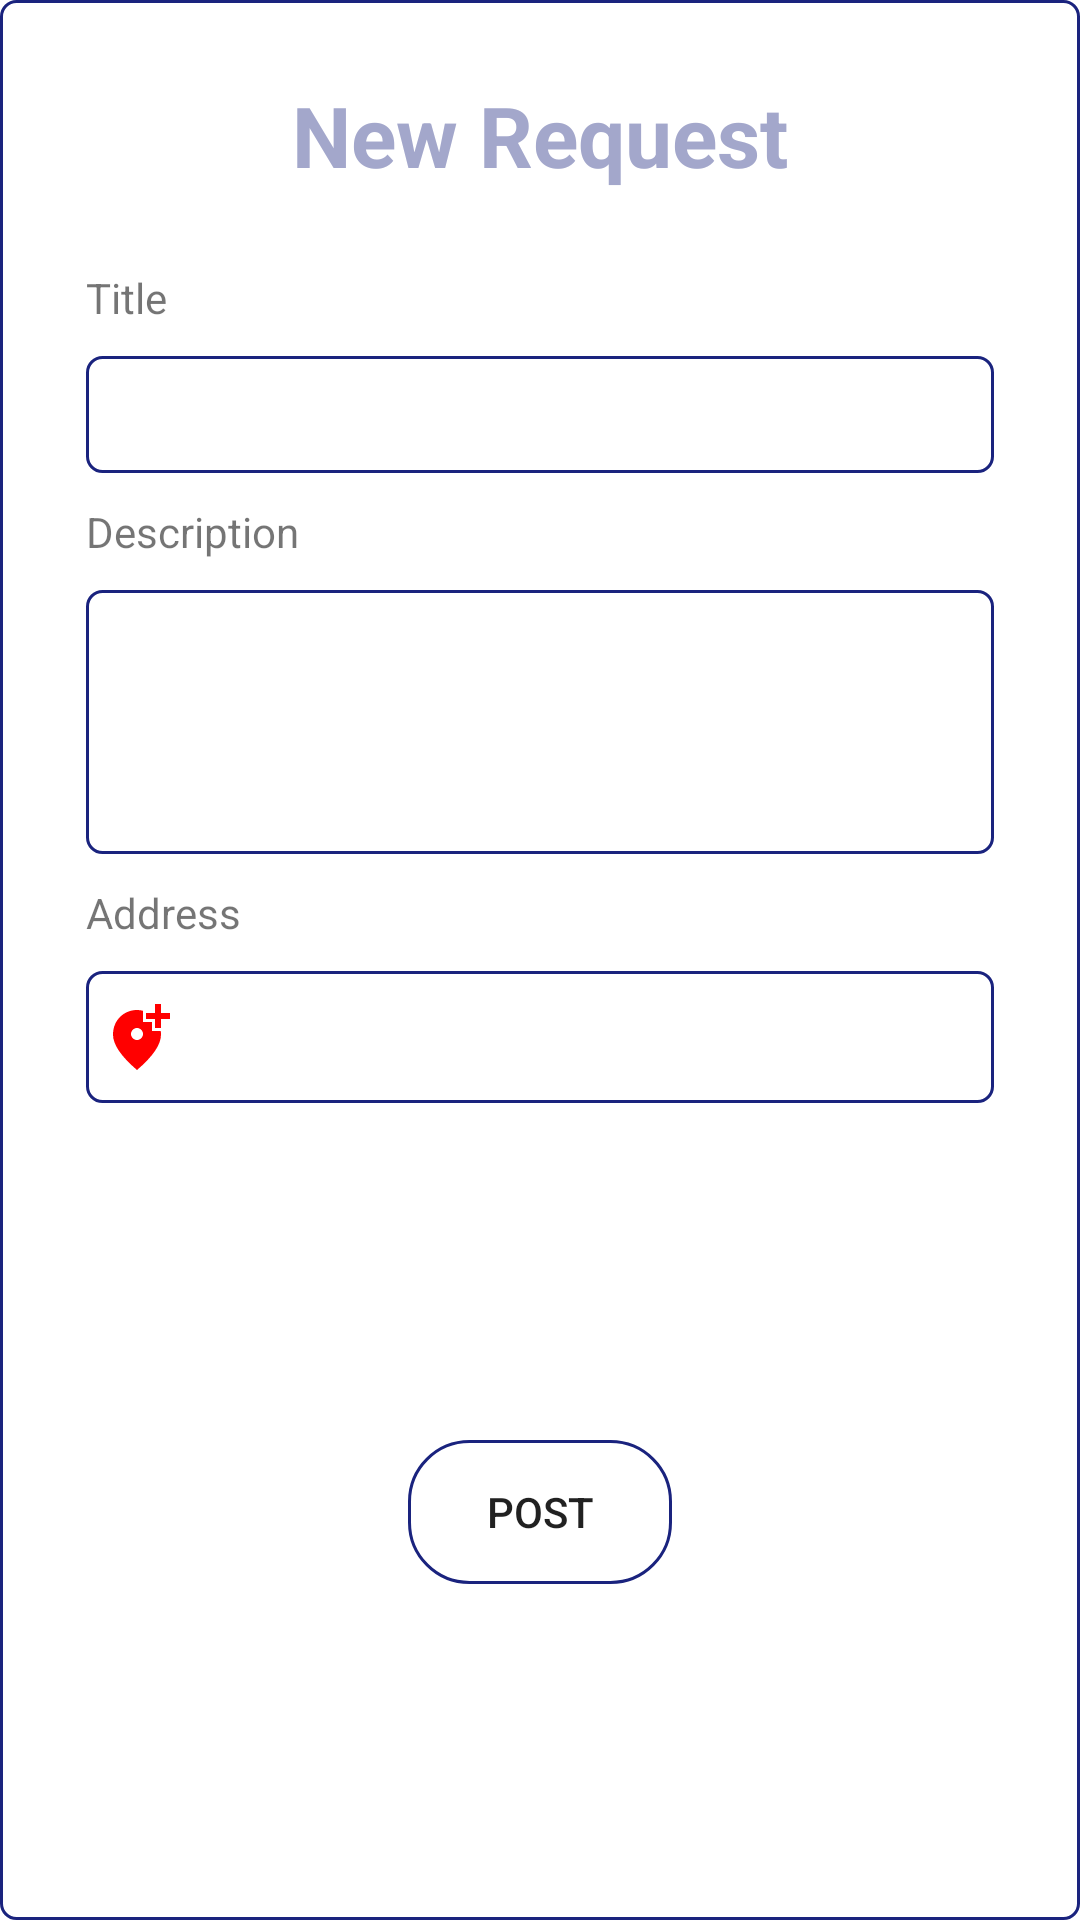

This screen was rendered from an Android layout file. Write that file and the resources it references.
<!-- AndroidManifest.xml: application theme Theme.Hemmah.NoActionBar -->
<!-- res/layout/add_request_dialoge.xml -->
<?xml version="1.0" encoding="utf-8"?>
<androidx.constraintlayout.widget.ConstraintLayout xmlns:android="http://schemas.android.com/apk/res/android"
    xmlns:app="http://schemas.android.com/apk/res-auto"
    xmlns:tools="http://schemas.android.com/tools"
    android:layout_width="match_parent"
    android:layout_height="wrap_content"
    android:background="@drawable/edittext_background">

    <ImageView
        android:id="@+id/addRequest_popup_back_IV"
        android:layout_width="wrap_content"
        android:layout_height="wrap_content"
        android:layout_margin="10dp"
        android:src="@drawable/back_primarycolored_ic_24"
        android:background="@drawable/imageviews_selectors"
        app:layout_constraintBottom_toTopOf="@+id/guideline14"
        app:layout_constraintEnd_toStartOf="@+id/leftguideline"
        app:layout_constraintStart_toStartOf="parent"
        app:layout_constraintTop_toTopOf="parent" />

    <TextView
        android:id="@+id/textView6"
        android:layout_width="wrap_content"
        android:layout_height="wrap_content"
        android:text="New Request"
        android:textColor="@color/colorPrimaryLight1"
        android:textSize="28sp"
        android:textStyle="bold"
        app:layout_constraintBottom_toTopOf="@+id/guideline14"
        app:layout_constraintEnd_toEndOf="parent"
        app:layout_constraintHorizontal_bias="0.5"
        app:layout_constraintStart_toStartOf="parent"
        app:layout_constraintTop_toTopOf="parent" />

    <TextView
        android:id="@+id/popup_title_TV"
        android:layout_width="wrap_content"
        android:layout_height="wrap_content"
        android:text="Title"
        app:layout_constraintStart_toStartOf="@+id/leftguideline"
        app:layout_constraintTop_toBottomOf="@+id/guideline14" />

    <EditText
        android:id="@+id/popup_title_ET"
        android:layout_width="0dp"
        android:layout_height="wrap_content"
        android:layout_marginTop="10dp"
        style="@style/addRequestDialog_EditText"
        android:background="@drawable/edittext_background"
        android:maxLines="1"
        android:paddingTop="10dp"
        android:paddingStart="5dp"
        android:paddingEnd="5dp"
        android:paddingBottom="10dp"
        app:layout_constraintEnd_toStartOf="@id/rightguideline"
        app:layout_constraintStart_toEndOf="@id/leftguideline"
        app:layout_constraintTop_toBottomOf="@+id/popup_title_TV" />

    <TextView
        android:id="@+id/popup_description_TV"
        android:layout_width="wrap_content"
        android:layout_height="wrap_content"
        android:layout_marginTop="10dp"
        android:text="Description"
        app:layout_constraintStart_toStartOf="@+id/leftguideline"
        app:layout_constraintTop_toBottomOf="@+id/popup_title_ET" />

    <EditText
        android:id="@+id/popup_description_ET"
        android:layout_width="0dp"
        android:layout_height="wrap_content"
        android:layout_marginTop="10dp"
        style="@style/addRequestDialog_EditText"
        android:background="@drawable/edittext_background"
        android:lines="4"
        android:maxLines="4"
        android:paddingTop="10dp"
        android:paddingStart="5dp"
        android:paddingEnd="5dp"
        android:paddingBottom="10dp"
        app:layout_constraintEnd_toStartOf="@id/rightguideline"
        app:layout_constraintStart_toEndOf="@id/leftguideline"
        app:layout_constraintTop_toBottomOf="@+id/popup_description_TV" />

    <TextView
        android:id="@+id/popup_address_TV"
        android:layout_width="wrap_content"
        android:layout_height="wrap_content"
        android:layout_marginTop="10dp"
        android:text="Address"
        app:layout_constraintStart_toStartOf="@+id/leftguideline"
        app:layout_constraintTop_toBottomOf="@+id/popup_description_ET" />

    <EditText
        android:id="@+id/popup_meetinglocation_ET"
        android:layout_width="0dp"
        android:layout_height="wrap_content"
        android:layout_marginTop="10dp"
        style="@style/addRequestDialog_EditText"
        android:background="@drawable/edittext_background"
        android:drawableStart="@drawable/location_ic_48"
        android:drawablePadding="5dp"
        android:maxLines="1"
        android:paddingTop="10dp"
        android:paddingStart="5dp"
        android:paddingEnd="5dp"
        android:paddingBottom="10dp"
        app:layout_constraintEnd_toStartOf="@id/rightguideline"
        app:layout_constraintHorizontal_bias="0.0"
        app:layout_constraintStart_toEndOf="@id/leftguideline"
        app:layout_constraintTop_toBottomOf="@+id/popup_address_TV" />

    <androidx.appcompat.widget.AppCompatButton
        android:id="@+id/addRequest_popup_post_BT"
        android:layout_width="wrap_content"
        android:layout_height="wrap_content"
        android:background="@drawable/make_request_popup_button_selector"
        android:text="Post"
        android:layout_margin="10dp"
        app:layout_constraintBottom_toBottomOf="parent"
        app:layout_constraintEnd_toStartOf="@+id/rightguideline"
        app:layout_constraintStart_toStartOf="@+id/leftguideline"
        app:layout_constraintTop_toBottomOf="@+id/popup_meetinglocation_ET" />

    <androidx.constraintlayout.widget.Guideline
        android:id="@+id/leftguideline"
        android:layout_width="wrap_content"
        android:layout_height="wrap_content"
        android:orientation="vertical"
        app:layout_constraintGuide_percent="0.08" />

    <androidx.constraintlayout.widget.Guideline
        android:id="@+id/rightguideline"
        android:layout_width="wrap_content"
        android:layout_height="wrap_content"
        android:orientation="vertical"
        app:layout_constraintGuide_percent="0.92" />

    <androidx.constraintlayout.widget.Guideline
        android:id="@+id/guideline14"
        android:layout_width="wrap_content"
        android:layout_height="wrap_content"
        android:orientation="horizontal"
        app:layout_constraintGuide_percent="0.14" />

</androidx.constraintlayout.widget.ConstraintLayout>
<!-- resources referenced by this layout -->
<resources>
  <color name="colorPrimaryLight1">#a3a7cb</color>
  <!-- drawable edittext_background (drawable) -->
  <?xml version="1.0" encoding="utf-8"?>
  <shape xmlns:android="http://schemas.android.com/apk/res/android"
      android:shape="rectangle">
  <corners android:radius="5dp"/>
      <solid android:color="@color/colorWhite"/>
      <stroke android:width="1dp" android:color="@color/colorPrimary"/>
  </shape>
  <!-- drawable imageviews_selectors (drawable) -->
  <?xml version="1.0" encoding="utf-8"?>
  <selector xmlns:android="http://schemas.android.com/apk/res/android">
  <item android:state_pressed="true">
      <shape android:shape="oval" >
          <gradient android:startColor="#33000000"
              android:centerColor="#33423F3F"
              android:endColor="#335A5959"
              android:type="radial"
              android:angle="180" />
      </shape>
  </item>
      <item>
          <color android:color="@android:color/transparent" />
      </item>
  </selector>
  <!-- drawable location_ic_48 (drawable) -->
  <vector android:height="24dp" android:tint="#ff0000 "
      android:viewportHeight="24" android:viewportWidth="24"
      android:width="24dp" xmlns:android="http://schemas.android.com/apk/res/android">
      <path android:fillColor="#ff0000" android:pathData="M20,1v3h3v2h-3v3h-2L18,6h-3L15,4h3L18,1h2zM12,13c1.1,0 2,-0.9 2,-2s-0.9,-2 -2,-2 -2,0.9 -2,2 0.9,2 2,2zM14,3.25L14,7h3v3h2.92c0.05,0.39 0.08,0.79 0.08,1.2 0,3.32 -2.67,7.25 -8,11.8 -5.33,-4.55 -8,-8.48 -8,-11.8C4,6.22 7.8,3 12,3c0.68,0 1.35,0.08 2,0.25z"/>
  </vector>
  <!-- drawable make_request_popup_button_selector (drawable) -->
  <?xml version="1.0" encoding="utf-8"?>
  <selector xmlns:android="http://schemas.android.com/apk/res/android" >
  <item android:state_pressed="true" >
      <shape android:shape="rectangle" >
          <corners android:radius="20dp"/>
          <solid android:color="@color/colorPrimary"/>
          <stroke android:color="@color/colorPrimary"/>
      </shape>
  </item>
      <item>
          <shape android:shape="rectangle" >
              <corners android:radius="20dp"/>
              <stroke android:color="@color/colorPrimary" android:width="1dp"/>
          </shape>
      </item>
  </selector>
  <style name="addRequestDialog_EditText" parent="Widget.AppCompat.EditText">
      <item name="android:background">@drawable/edittext_background</item>
      <item name="android:textSize">14sp</item>
  </style>
  <style name="Theme.Hemmah.NoActionBar" parent="Theme.MaterialComponents.Light.NoActionBar">
          
          <item name="colorPrimary">@color/colorPrimary</item>
          <item name="colorPrimaryVariant">@color/colorPrimaryDark</item>
          <item name="colorOnPrimary">@color/colorOnPrimary</item>
          <item name="colorError">@color/colorError</item>
          <item name="colorSurface">@color/colorSurface</item>
          
          <item name="colorSecondary">@color/colorAccent</item>
          <item name="colorSecondaryVariant">@color/colorAccent</item>
          <item name="colorOnSecondary">@color/colorOnAccent</item>
          
          <item name="android:statusBarColor">?attr/colorPrimaryVariant</item>
          
              <item name="android:button">@color/colorAccent</item>
          
          <item name="preferenceTheme">@style/PreferenceThemeOverlay</item>
          
      </style>
  <color name="colorWhite">#ffffff</color>
  <color name="colorPrimary">@color/colorPrimaryDark</color>
  <color name="colorPrimaryDark">#1a237e</color>
  <color name="colorOnPrimary">@color/colorWhite</color>
  <color name="colorError">#b00020</color>
  <color name="colorSurface">@color/colorWhite</color>
  <color name="colorAccent">@color/colorPrimaryDark</color>
  <color name="colorOnAccent">@color/colorWhite</color>
</resources>
